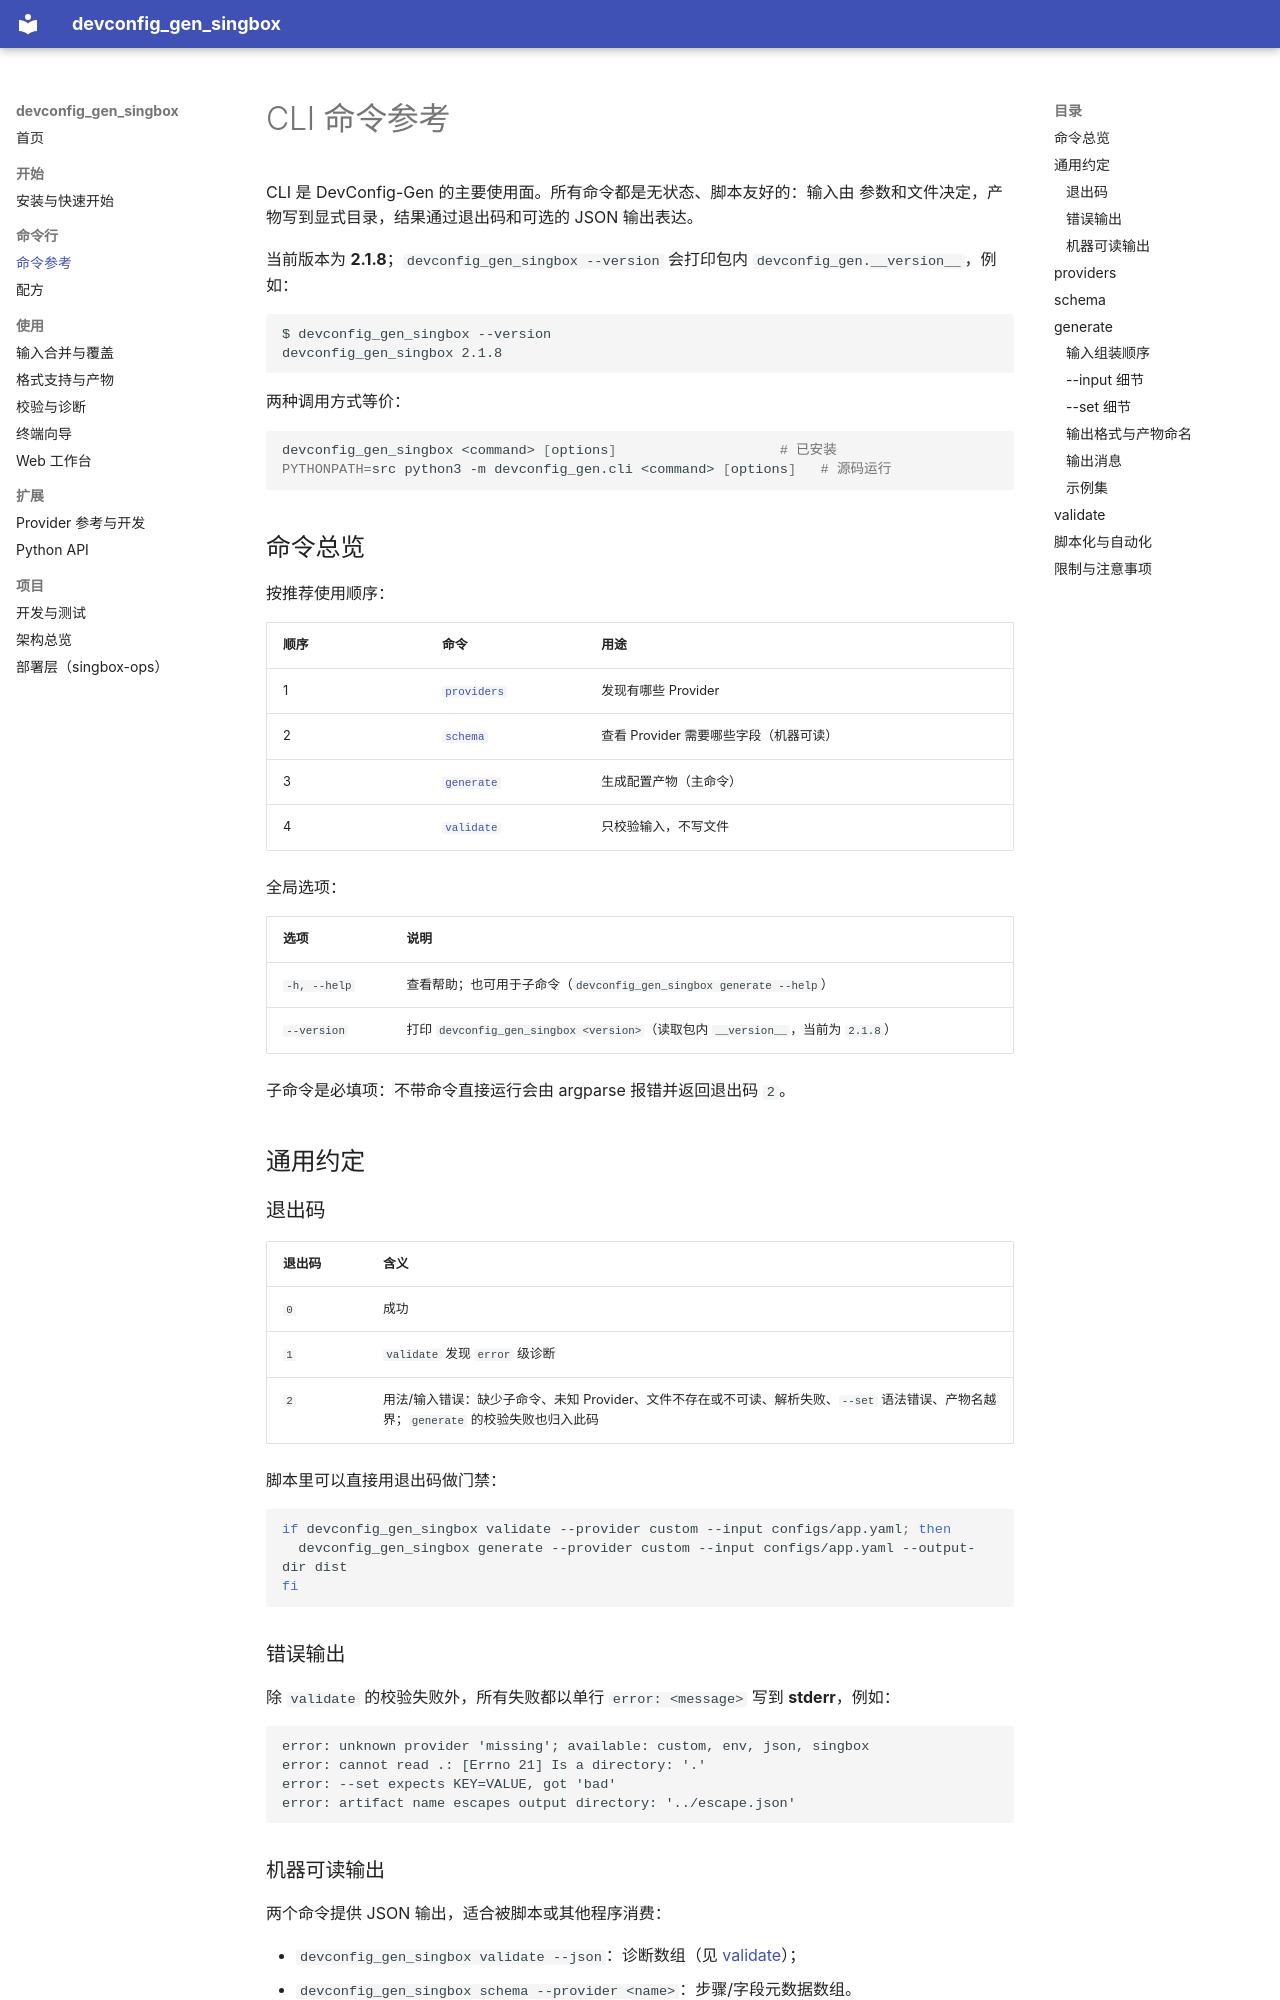

repository: henryliu443/devconfig_gen_singbox · page: cli/index.html · generator: mkdocs

# CLI 命令参考

CLI 是 DevConfig-Gen 的主要使用面。所有命令都是无状态、脚本友好的：输入由
参数和文件决定，产物写到显式目录，结果通过退出码和可选的 JSON 输出表达。

当前版本为 **2.1.8**；`devconfig_gen_singbox --version` 会打印包内
`devconfig_gen.__version__`，例如：

```text
$ devconfig_gen_singbox --version
devconfig_gen_singbox 2.1.8
```

两种调用方式等价：

```bash
devconfig_gen_singbox <command> [options]                    # 已安装
PYTHONPATH=src python3 -m devconfig_gen.cli <command> [options]   # 源码运行
```

## 命令总览

按推荐使用顺序：

| 顺序 | 命令 | 用途 |
| --- | --- | --- |
| 1 | [`providers`](#providers) | 发现有哪些 Provider |
| 2 | [`schema`](#schema) | 查看 Provider 需要哪些字段（机器可读） |
| 3 | [`generate`](#generate) | 生成配置产物（主命令） |
| 4 | [`validate`](#validate) | 只校验输入，不写文件 |

全局选项：

| 选项 | 说明 |
| --- | --- |
| `-h, --help` | 查看帮助；也可用于子命令（`devconfig_gen_singbox generate --help`） |
| `--version` | 打印 `devconfig_gen_singbox <version>`（读取包内 `__version__`，当前为 `2.1.8`） |

子命令是必填项：不带命令直接运行会由 argparse 报错并返回退出码 `2`。

## 通用约定

### 退出码

| 退出码 | 含义 |
| --- | --- |
| `0` | 成功 |
| `1` | `validate` 发现 `error` 级诊断 |
| `2` | 用法/输入错误：缺少子命令、未知 Provider、文件不存在或不可读、解析失败、`--set` 语法错误、产物名越界；`generate` 的校验失败也归入此码 |

脚本里可以直接用退出码做门禁：

```bash
if devconfig_gen_singbox validate --provider custom --input configs/app.yaml; then
  devconfig_gen_singbox generate --provider custom --input configs/app.yaml --output-dir dist
fi
```

### 错误输出

除 `validate` 的校验失败外，所有失败都以单行 `error: <message>` 写到
**stderr**，例如：

```text
error: unknown provider 'missing'; available: custom, env, json, singbox
error: cannot read .: [Errno 21] Is a directory: '.'
error: --set expects KEY=VALUE, got 'bad'
error: artifact name escapes output directory: '../escape.json'
```

### 机器可读输出

两个命令提供 JSON 输出，适合被脚本或其他程序消费：

- `devconfig_gen_singbox validate --json`：诊断数组（见 [validate](#validate)）；
- `devconfig_gen_singbox schema --provider <name>`：步骤/字段元数据数组。

## providers

列出所有已注册 Provider，按名称排序，每行一个：

```text
$ devconfig_gen_singbox providers
custom
env
json
singbox
```

该命令没有其他参数，正常结束时返回退出码 `0`。
